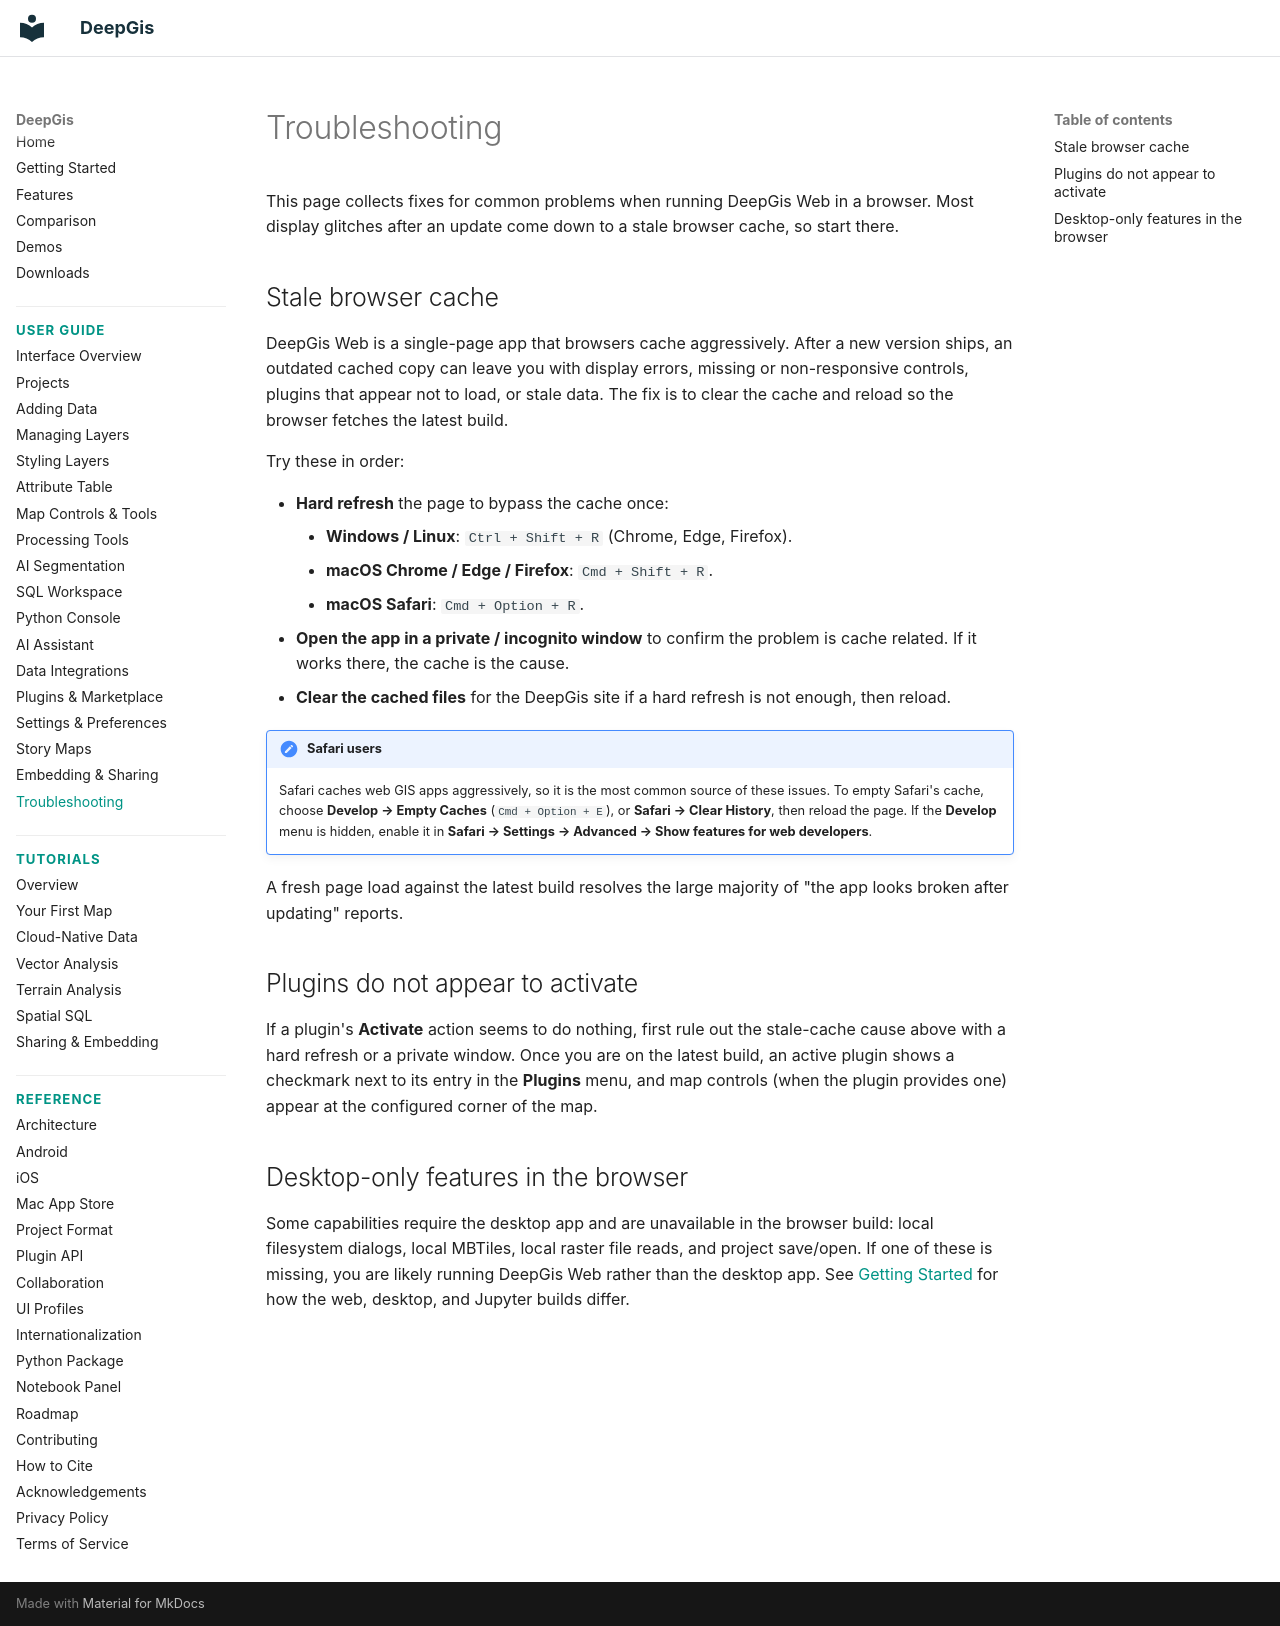

repository: gaojunke/DeepGis · page: user-guide/troubleshooting/index.html · generator: mkdocs

# Troubleshooting

This page collects fixes for common problems when running DeepGis Web in a browser. Most display glitches after an update come down to a stale browser cache, so start there.

## Stale browser cache

DeepGis Web is a single-page app that browsers cache aggressively. After a new version ships, an outdated cached copy can leave you with display errors, missing or non-responsive controls, plugins that appear not to load, or stale data. The fix is to clear the cache and reload so the browser fetches the latest build.

Try these in order:

- **Hard refresh** the page to bypass the cache once:
    - **Windows / Linux**: `Ctrl + Shift + R` (Chrome, Edge, Firefox).
    - **macOS Chrome / Edge / Firefox**: `Cmd + Shift + R`.
    - **macOS Safari**: `Cmd + Option + R`.
- **Open the app in a private / incognito window** to confirm the problem is cache related. If it works there, the cache is the cause.
- **Clear the cached files** for the DeepGis site if a hard refresh is not enough, then reload.

!!! note "Safari users"
    Safari caches web GIS apps aggressively, so it is the most common source of these issues. To empty Safari's cache, choose **Develop → Empty Caches** (`Cmd + Option + E`), or **Safari → Clear History**, then reload the page. If the **Develop** menu is hidden, enable it in **Safari → Settings → Advanced → Show features for web developers**.

A fresh page load against the latest build resolves the large majority of "the app looks broken after updating" reports.

## Plugins do not appear to activate

If a plugin's **Activate** action seems to do nothing, first rule out the stale-cache cause above with a hard refresh or a private window. Once you are on the latest build, an active plugin shows a checkmark next to its entry in the **Plugins** menu, and map controls (when the plugin provides one) appear at the configured corner of the map.

## Desktop-only features in the browser

Some capabilities require the desktop app and are unavailable in the browser build: local filesystem dialogs, local MBTiles, local raster file reads, and project save/open. If one of these is missing, you are likely running DeepGis Web rather than the desktop app. See [Getting Started](../getting-started.md) for how the web, desktop, and Jupyter builds differ.
